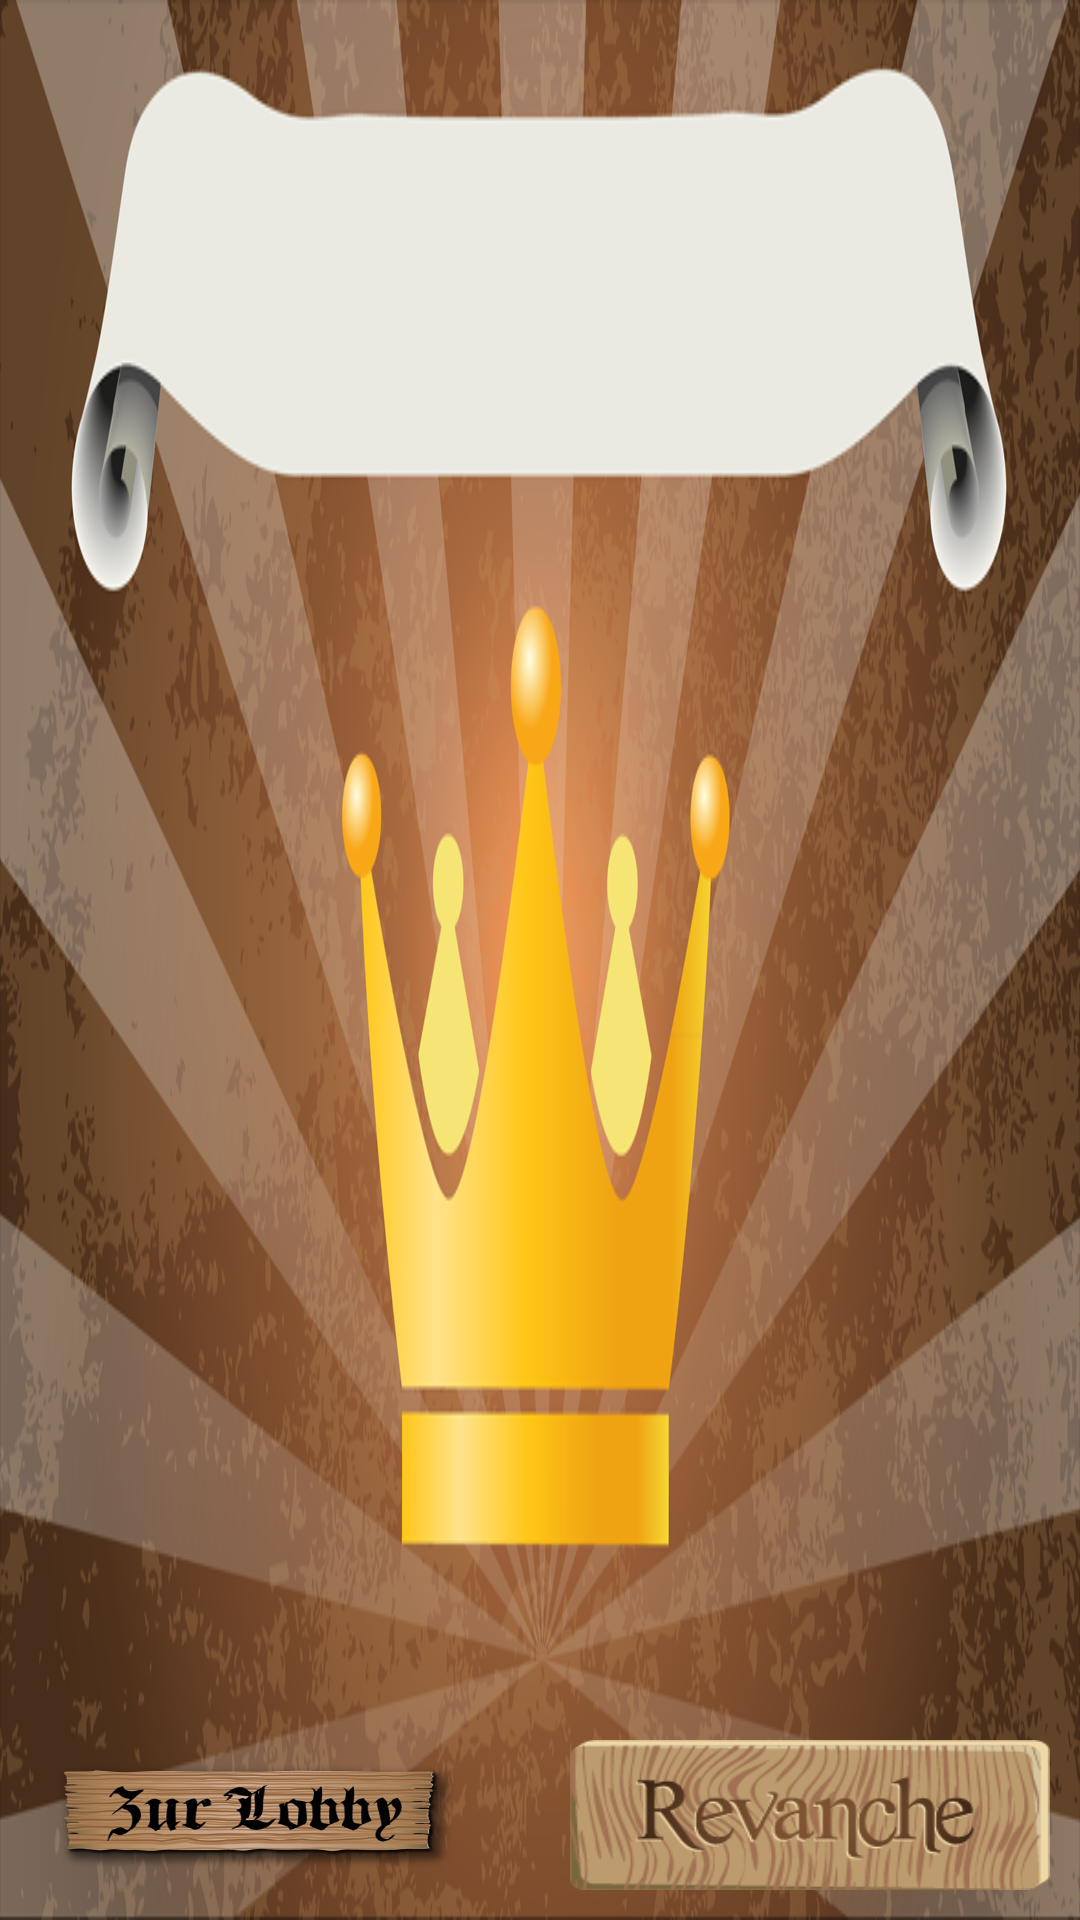

Android layout source for this screen:
<!-- AndroidManifest.xml: application theme AppTheme -->
<!-- res/layout/activity_endgame.xml -->
<?xml version="1.0" encoding="utf-8"?>
<RelativeLayout xmlns:android="http://schemas.android.com/apk/res/android"
    android:layout_width="match_parent"
    android:layout_height="fill_parent"
    android:background="@drawable/endgame"
    android:gravity="center_horizontal"
    android:orientation="vertical"
    android:paddingTop="25dp" >


    <TextView
        android:id="@+id/winLoseText"
        android:layout_width="wrap_content"
        android:layout_height="wrap_content"
        android:text=""
        android:textColor="#000"
        android:textSize="37sp"
        android:layout_centerHorizontal="true"
        android:layout_alignParentTop="true"
        android:layout_marginTop="10dp" />

    <LinearLayout
        android:layout_height="60dp"
        android:layout_width="wrap_content"
        android:orientation="horizontal"
        android:layout_centerHorizontal="true"
        android:layout_alignParentBottom="true">

        <Button
            android:id="@+id/backToLobby"
            android:layout_width="160dp"
            android:layout_height="50dp"
            android:layout_marginRight="10dp"
            android:background="@drawable/lobby_button" />

        <Button
            android:id="@+id/revengeButton"
            android:layout_width="160dp"
            android:layout_height="50dp"
            android:layout_marginLeft="10dp"
            android:background="@drawable/revanche_button" />
    </LinearLayout>

</RelativeLayout>
<!-- resources referenced by this layout -->
<resources>
  <!-- drawable endgame: png bitmap (drawable-hdpi, 370945 bytes) -->
  <!-- drawable lobby_button: png bitmap (drawable-hdpi, 78268 bytes) -->
  <!-- drawable revanche_button: png bitmap (drawable-hdpi, 19026 bytes) -->
  <style name="AppTheme" parent="@android:style/Theme.NoTitleBar.Fullscreen">
          <item name="android:listSeparatorTextViewStyle">@style/PreferenceListHeader</item>
      </style>
  <style name="PreferenceListHeader" parent="Widget.TextView.ListSeparator">
          <item name="android:textColor">#FFFFFF</item>
          <item name="android:textStyle">bold</item>
          <item name="android:textSize">18sp</item>
          <item name="android:background">#00000000</item>
          <item name="android:paddingTop">6dp</item>
          <item name="android:paddingBottom">6dp</item>
          <item name="android:paddingLeft">12dp</item>
      </style>
  <style name="Widget.TextView.ListSeparator" parent="@android:style/Widget.TextView">
          <item name="android:layout_width">match_parent</item>
          <item name="android:layout_height">wrap_content</item>
          <item name="android:textStyle">bold</item>
          <item name="android:textSize">14sp</item>
          <item name="android:gravity">center_vertical</item>
      </style>
</resources>
